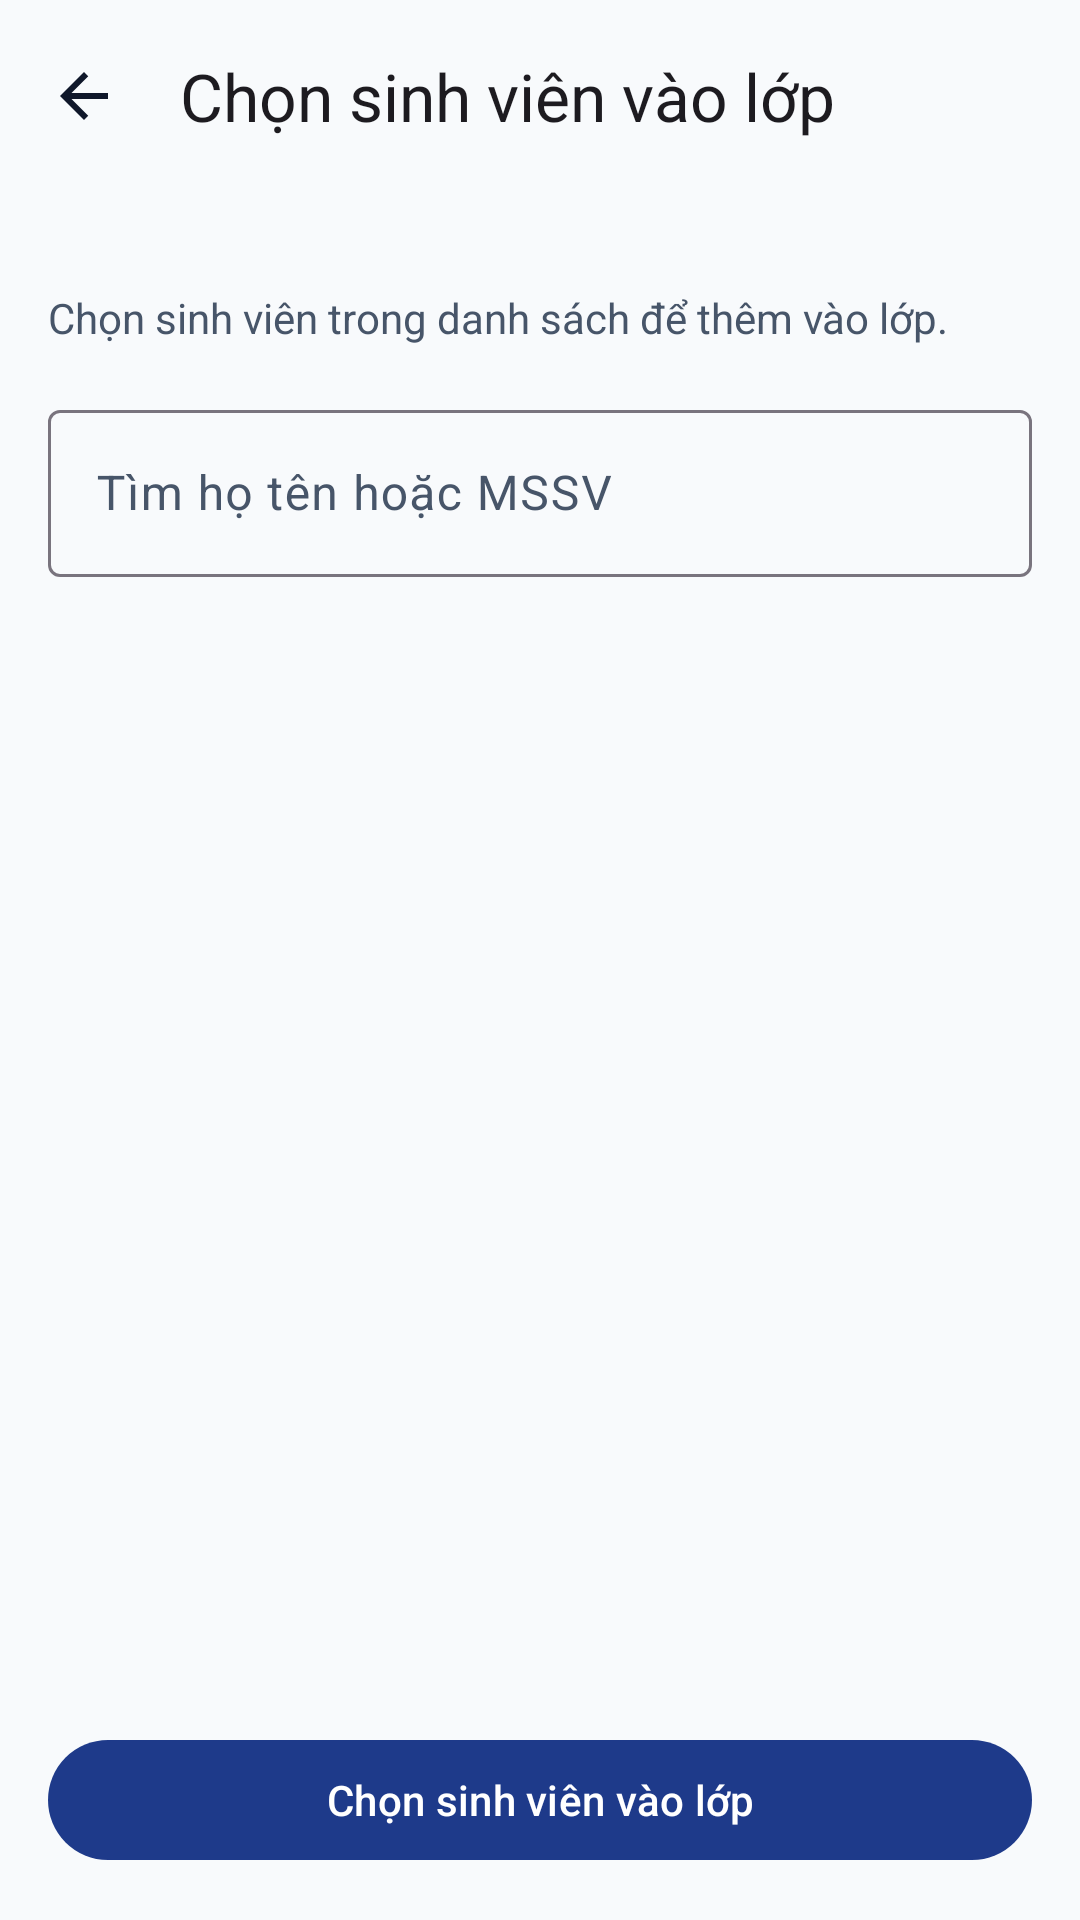

Reconstruct the res/layout file that produces this screen, plus the resources it refers to.
<!-- AndroidManifest.xml: application theme Theme.TH9 -->
<!-- res/layout/activity_class_student_selection.xml -->
<?xml version="1.0" encoding="utf-8"?>
<LinearLayout xmlns:android="http://schemas.android.com/apk/res/android" xmlns:app="http://schemas.android.com/apk/res-auto" android:layout_width="match_parent" android:layout_height="match_parent" android:orientation="vertical" android:background="@color/background">
    <com.google.android.material.appbar.MaterialToolbar android:id="@+id/toolbar_class_student_selection" android:layout_width="match_parent" android:layout_height="?attr/actionBarSize" app:title="@string/class_select_students_title" app:navigationIcon="@drawable/ic_arrow_back" />
    <TextView android:id="@+id/class_student_selection_class" android:layout_width="match_parent" android:layout_height="wrap_content" android:paddingHorizontal="16dp" android:textColor="@color/text_primary" android:textStyle="bold" android:textSize="18sp" />
    <TextView android:layout_width="match_parent" android:layout_height="wrap_content" android:paddingHorizontal="16dp" android:paddingTop="8dp" android:text="@string/class_select_students_hint" android:textColor="@color/text_secondary" />
    <com.google.android.material.textfield.TextInputLayout android:layout_width="match_parent" android:layout_height="wrap_content" android:layout_margin="16dp" android:hint="@string/class_select_students_search">
        <com.google.android.material.textfield.TextInputEditText android:id="@+id/class_student_selection_search" android:layout_width="match_parent" android:layout_height="wrap_content" android:inputType="text" android:singleLine="true" />
    </com.google.android.material.textfield.TextInputLayout>
    <TextView android:id="@+id/class_student_selection_count" android:layout_width="match_parent" android:layout_height="wrap_content" android:paddingHorizontal="16dp" android:textColor="@color/text_secondary" android:accessibilityLiveRegion="polite" />
    <TextView android:id="@+id/class_student_selection_empty" android:layout_width="match_parent" android:layout_height="wrap_content" android:padding="24dp" android:textColor="@color/text_secondary" android:visibility="gone" />
    <ListView android:id="@+id/class_student_selection_list" android:layout_width="match_parent" android:layout_height="0dp" android:layout_weight="1" android:choiceMode="multipleChoice" android:paddingHorizontal="8dp" android:divider="@null" />
    <TextView android:id="@+id/class_student_selection_error" android:layout_width="match_parent" android:layout_height="wrap_content" android:paddingHorizontal="16dp" android:textColor="@color/status_absent" android:accessibilityLiveRegion="polite" />
    <com.google.android.material.button.MaterialButton android:id="@+id/class_student_selection_save" android:layout_width="match_parent" android:layout_height="wrap_content" android:layout_margin="16dp" android:text="@string/class_select_students_title" />
</LinearLayout>
<!-- resources referenced by this layout -->
<resources>
  <color name="background">#F8FAFC</color>
  <color name="status_absent">#DC2626</color>
  <color name="text_primary">#0F172A</color>
  <color name="text_secondary">#475569</color>
  <!-- drawable ic_arrow_back (drawable) -->
  <vector xmlns:android="http://schemas.android.com/apk/res/android"
      android:width="24dp"
      android:height="24dp"
      android:viewportWidth="24"
      android:viewportHeight="24">
      <path
          android:fillColor="@color/text_primary"
          android:pathData="M20,11H7.83l5.59,-5.59L12,4l-8,8 8,8 1.41,-1.41L7.83,13H20v-2z"/>
  </vector>
  <string name="class_select_students_hint">Chọn sinh viên trong danh sách để thêm vào lớp.</string>
  <string name="class_select_students_search">Tìm họ tên hoặc MSSV</string>
  <string name="class_select_students_title">Chọn sinh viên vào lớp</string>
  <style name="Theme.TH9" parent="Base.Theme.TH9" />
  <style name="Base.Theme.TH9" parent="Theme.Material3.DayNight.NoActionBar">
          
          <item name="colorPrimary">@color/primary</item>
          <item name="colorOnPrimary">@color/on_primary</item>
          <item name="colorPrimaryContainer">@color/primary_container</item>
          <item name="colorOnPrimaryContainer">@color/on_primary_container</item>
  
          <item name="colorSecondary">@color/secondary</item>
          <item name="colorOnSecondary">@color/on_secondary</item>
          <item name="colorSecondaryContainer">@color/secondary_container</item>
  
          <item name="android:colorBackground">@color/background</item>
          <item name="colorSurface">@color/surface</item>
          <item name="colorOnSurface">@color/text_primary</item>
          <item name="colorSurfaceVariant">@color/surface_variant</item>
          <item name="colorOnSurfaceVariant">@color/text_secondary</item>
  
          
          <item name="android:statusBarColor">@color/background</item>
          <item name="android:windowLightStatusBar">true</item>
          <item name="android:navigationBarColor">@color/surface</item>
  
          <item name="materialCardViewStyle">@style/Widget.App.CardView</item>
      </style>
  <color name="primary">#1E3A8A</color>
  <color name="on_primary">#FFFFFF</color>
  <color name="primary_container">#DBEAFE</color>
  <color name="on_primary_container">#1E3A8A</color>
  <color name="secondary">#475569</color>
  <color name="on_secondary">#FFFFFF</color>
  <color name="secondary_container">#F1F5F9</color>
  <color name="surface">#FFFFFF</color>
  <color name="surface_variant">#F1F5F9</color>
  <style name="Widget.App.CardView" parent="Widget.Material3.CardView.Elevated">
          <item name="cardElevation">1dp</item>
          <item name="cardCornerRadius">14dp</item>
          <item name="strokeColor">@color/divider</item>
          <item name="strokeWidth">1dp</item>
          <item name="cardBackgroundColor">@color/surface_card</item>
      </style>
  <color name="divider">#E2E8F0</color>
  <color name="surface_card">#FFFFFF</color>
</resources>
